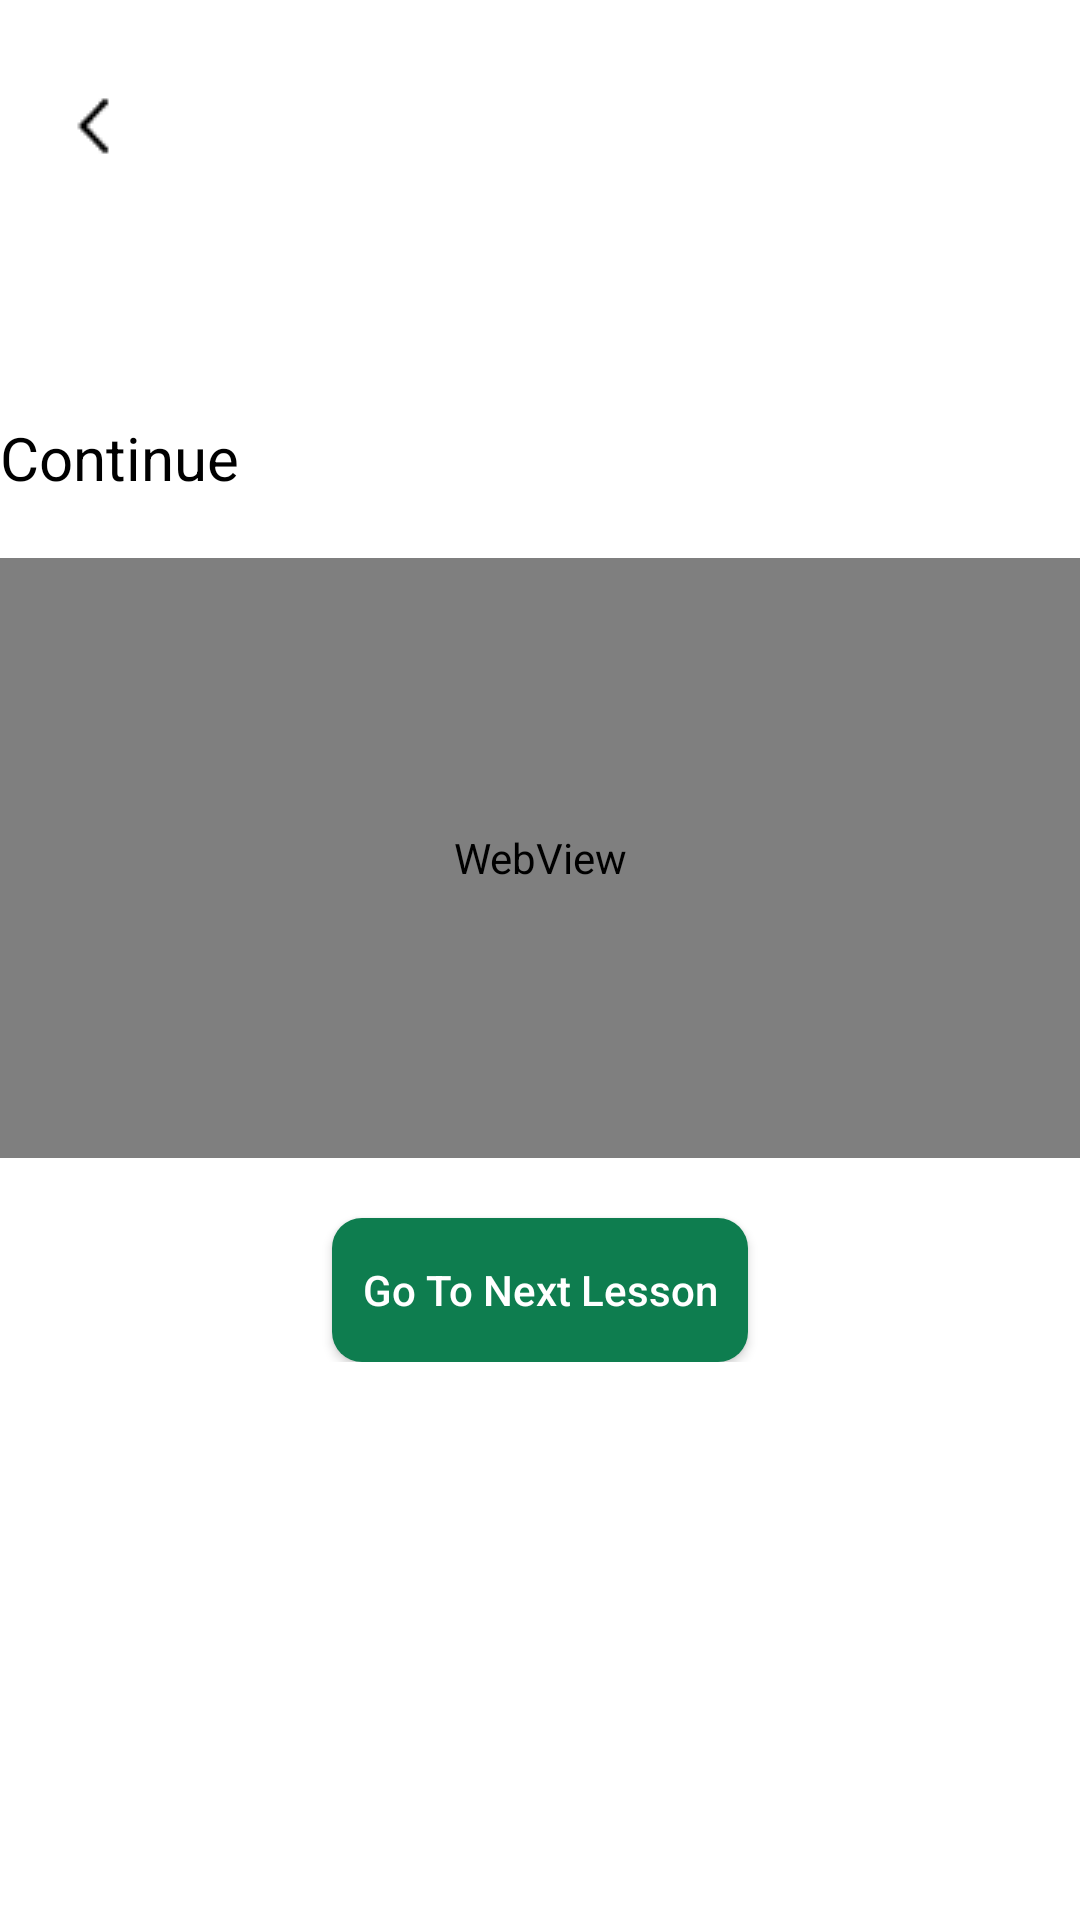

Layout XML and referenced resources for this Android screen:
<!-- AndroidManifest.xml: application theme Theme.Ask_A_Muslim -->
<!-- res/layout/activity_lesson_video.xml -->
<?xml version="1.0" encoding="utf-8"?>
<RelativeLayout xmlns:android="http://schemas.android.com/apk/res/android"
    android:id="@+id/video_layout"
    android:layout_width="match_parent"
    android:layout_height="match_parent"
    android:orientation="vertical"
    android:background="@color/white"

    android:fitsSystemWindows="true"
    >

    <ImageView
        android:id="@+id/backArrowIcon_CourseVideo"
        android:layout_width="wrap_content"
        android:layout_height="wrap_content"
        android:layout_marginTop="30dp"
        android:layout_marginBottom="20dp"
        android:src="@drawable/arrow_left"
        android:layout_marginStart="20dp"

        android:contentDescription="@string/arrow_left_icon"
        />
<TextView
    android:layout_width="match_parent"
    android:layout_height="wrap_content"
    android:text="@string/Continue"
    android:layout_above="@id/scrollView_Lesson"
    android:id="@+id/lessonTitle"
    android:textColor="@color/black"
    android:textSize="20dp"
    android:layout_marginBottom="20dp"

    />
    <ScrollView
        android:layout_width="match_parent"
        android:layout_height="wrap_content"
        android:layout_centerInParent="true"

        android:id="@+id/scrollView_Lesson">

    <LinearLayout
        android:layout_width="match_parent"
        android:layout_height="match_parent"
        android:orientation="vertical"
        >



        <WebView
            android:id="@+id/youtubeWebView"
            android:layout_width="match_parent"
            android:layout_height="200dp"
            android:layout_weight="1"
            />

    
    <androidx.appcompat.widget.AppCompatButton
        android:layout_width="wrap_content"
        android:layout_height="wrap_content"
android:id="@+id/finishedVideoBtn_ID"
        android:text="Go To Next Lesson"
        android:textAllCaps="false"
        android:textColor="@color/white"
        android:layout_marginTop="20dp"
        android:layout_below="@id/youtubeWebView"
        android:layout_gravity="center"
        android:background="@drawable/semi_round_green_button"

        android:layout_centerHorizontal="true"



        />
    </LinearLayout>
    </ScrollView>

</RelativeLayout>
<!-- resources referenced by this layout -->
<resources>
  <color name="black">#FF000000</color>
  <color name="white">#FFFFFFFF</color>
  <!-- drawable arrow_left: png bitmap (drawable, 232 bytes) -->
  <!-- drawable semi_round_green_button (drawable) -->
  <?xml version="1.0" encoding="utf-8"?>
  <shape xmlns:android="http://schemas.android.com/apk/res/android"
      android:shape="rectangle">
  
  
      <solid android:color="@color/dot_green" />
      <corners android:radius="10dp" /> 
      <padding android:left="10dp" android:top="10dp"
          android:right="10dp" android:bottom="10dp"/>
  </shape>
  <string name="Continue">Continue</string>
  <string name="arrow_left_icon">arrow_left icon</string>
  <style name="Theme.Ask_A_Muslim" parent="Base.Theme.Ask_A_Muslim" />
  <color name="dot_green">#0E7D4F</color>
  <style name="Base.Theme.Ask_A_Muslim" parent="Theme.Material3.DayNight.NoActionBar">
          
          
  
      </style>
</resources>
